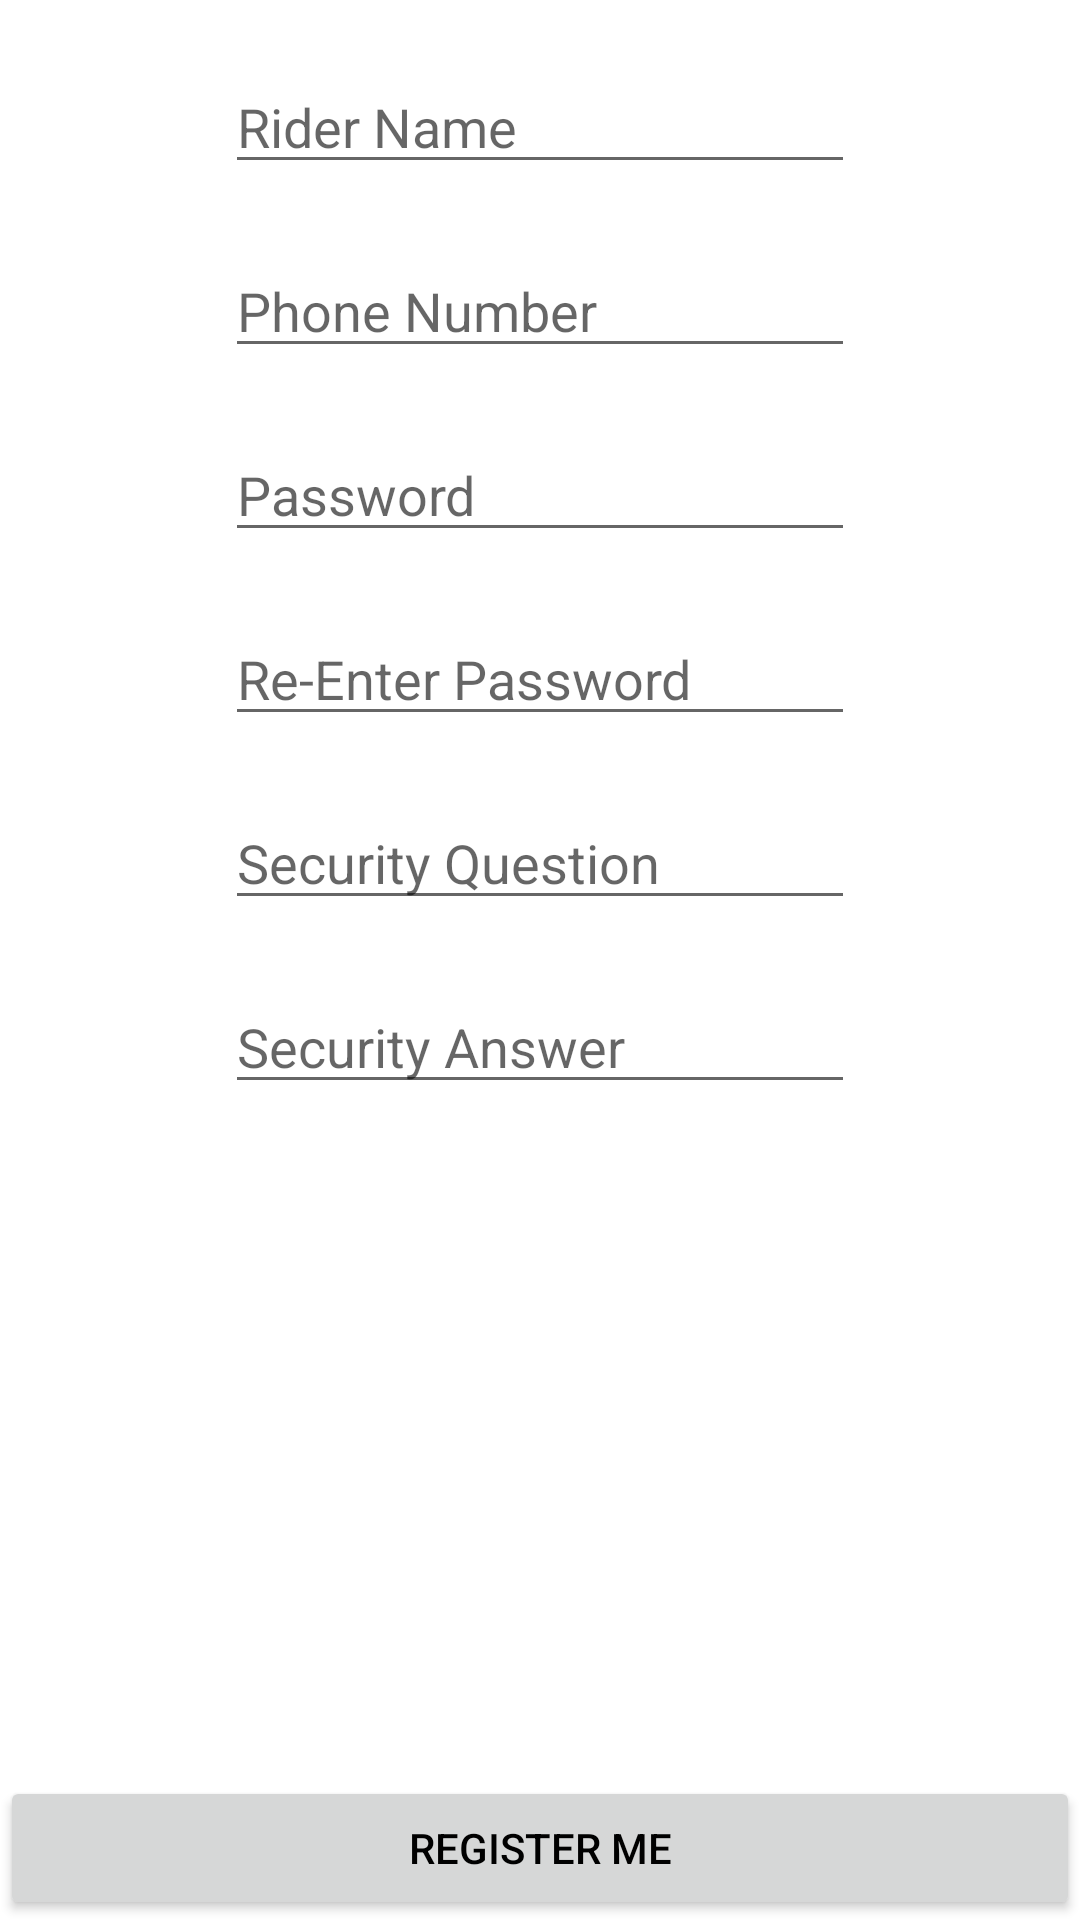

Here is an Android app screen rendered from its layout file. Give the layout XML and the strings, colors and styles it references.
<!-- AndroidManifest.xml: application theme AppTheme -->
<!-- res/layout/content_registerarider.xml -->
<?xml version="1.0" encoding="utf-8"?>
<RelativeLayout xmlns:android="http://schemas.android.com/apk/res/android"
    xmlns:app="http://schemas.android.com/apk/res-auto"
    xmlns:tools="http://schemas.android.com/tools"
    android:layout_width="match_parent"
    android:background="#ffffff"
    android:layout_height="match_parent"
    app:layout_behavior="@string/appbar_scrolling_view_behavior"
    tools:context="com.techwarriors.mav_rider.RegisterARider"
    tools:showIn="@layout/activity_registerarider">

    <EditText
        android:id="@+id/etridername"
        android:textColor="#000000"
        android:layout_width="wrap_content"
        android:layout_height="wrap_content"
        android:layout_alignParentTop="true"
        android:layout_centerHorizontal="true"
        android:layout_marginTop="20dp"
        android:ems="10"
        android:hint="Rider Name"
        android:inputType="textPersonName" />

    <EditText
        android:id="@+id/etriderphone"
        android:textColor="#000000"
        android:layout_width="wrap_content"
        android:layout_height="wrap_content"
        android:layout_alignEnd="@+id/etridername"
        android:layout_below="@+id/etridername"
        android:layout_marginTop="20dp"
        android:maxLength="10"
        android:ems="10"
        android:hint="Phone Number"
        android:inputType="number" />

    <EditText
        android:id="@+id/etpass"
        android:textColor="#000000"
        android:layout_width="wrap_content"
        android:layout_height="wrap_content"
        android:maxLength="20"
        android:layout_alignEnd="@+id/etriderphone"
        android:layout_below="@+id/etriderphone"
        android:layout_marginTop="20dp"
        android:ems="10"
        android:hint="Password"
        android:inputType="textPassword" />

    <EditText
        android:id="@+id/etreenterpass"
        android:textColor="#000000"
        android:layout_width="wrap_content"
        android:layout_height="wrap_content"
        android:layout_alignStart="@+id/etpass"
        android:layout_below="@+id/etpass"
        android:maxLength="20"
        android:layout_marginTop="20dp"
        android:ems="10"
        android:hint="Re-Enter Password"
        android:inputType="textPassword" />

    <EditText
        android:id="@+id/etridersecque"
        android:textColor="#000000"
        android:layout_width="wrap_content"
        android:layout_height="wrap_content"
        android:layout_alignEnd="@+id/etreenterpass"
        android:layout_below="@+id/etreenterpass"
        android:layout_marginTop="20dp"
        android:ems="10"
        android:hint="Security Question"
        android:inputType="text" />

    <EditText
        android:id="@+id/etridersecans"
        android:textColor="#000000"
        android:layout_width="wrap_content"
        android:layout_height="wrap_content"
        android:layout_alignStart="@+id/etridersecque"
        android:layout_below="@+id/etridersecque"
        android:layout_marginTop="20dp"
        android:ems="10"
        android:hint="Security Answer"
        android:inputType="text" />

    <Button
        android:id="@+id/regbut"
        android:layout_width="match_parent"
        android:layout_height="wrap_content"
        android:layout_alignParentBottom="true"
        android:layout_alignParentStart="true"
        android:onClick="onRegister"
        android:text="Register Me"
        android:textColor="#000000"/>

</RelativeLayout>
<!-- res/layout/activity_registerarider.xml (included above) -->
<?xml version="1.0" encoding="utf-8"?>
<android.support.design.widget.CoordinatorLayout xmlns:android="http://schemas.android.com/apk/res/android"
    xmlns:app="http://schemas.android.com/apk/res-auto"
    xmlns:tools="http://schemas.android.com/tools"
    android:layout_width="match_parent"
    android:layout_height="match_parent"
    tools:context="com.techwarriors.mav_rider.RegisterARider">

    <android.support.design.widget.AppBarLayout
        android:layout_width="match_parent"
        android:layout_height="wrap_content"
        android:theme="@style/AppTheme.AppBarOverlay">

        <android.support.v7.widget.Toolbar
            android:id="@+id/toolbar"
            android:layout_width="match_parent"
            android:layout_height="?attr/actionBarSize"
            android:background="?attr/colorPrimary"
            app:popupTheme="@style/AppTheme.PopupOverlay" />

    </android.support.design.widget.AppBarLayout>

    <include layout="@layout/content_registerarider" />

</android.support.design.widget.CoordinatorLayout>
<!-- resources referenced by this layout -->
<resources>
  <style name="AppTheme.AppBarOverlay" parent="ThemeOverlay.AppCompat.Dark.ActionBar" />
  <style name="AppTheme.PopupOverlay" parent="ThemeOverlay.AppCompat.Light" />
  <style name="AppTheme" parent="Theme.AppCompat.Light.DarkActionBar">
          
          <item name="colorPrimary">@color/colorPrimary</item>
          <item name="colorPrimaryDark">@color/colorPrimaryDark</item>
          <item name="colorAccent">@color/colorPrimary</item>
          <item name="android:textColorPrimaryInverse">@android:color/white</item>
          <item name="android:textColorPrimary">@color/colorPrimaryDark</item>
          <item name="android:windowBackground">@android:color/white</item>
      </style>
  <color name="colorPrimary">#0086ed</color>
  <color name="colorPrimaryDark">#0064b1</color>
</resources>
